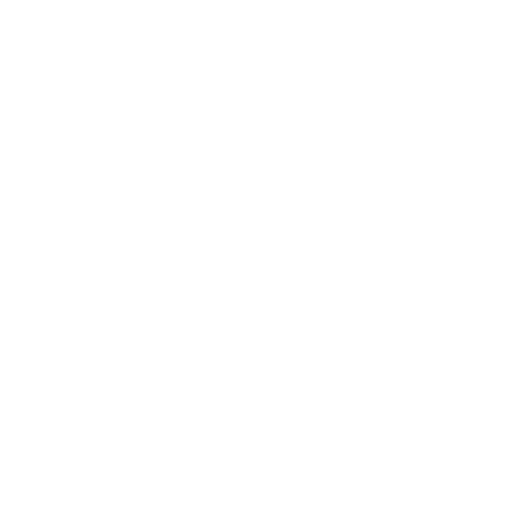
t = 0.00 s
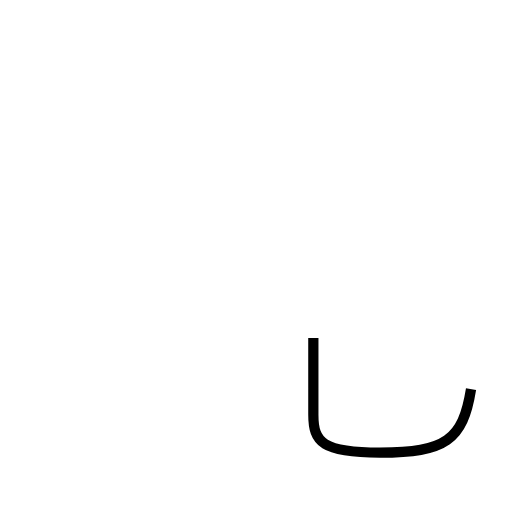
t = 0.86 s
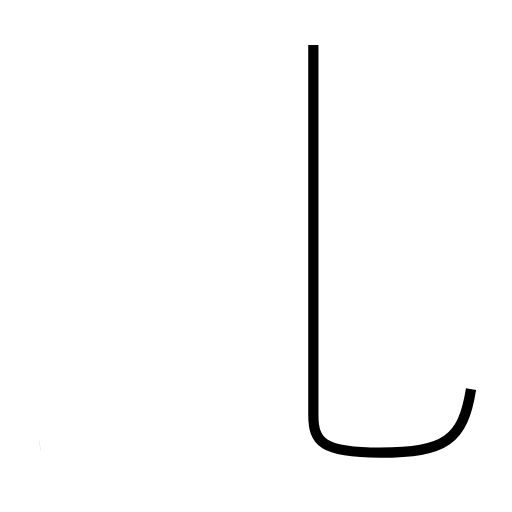
t = 1.72 s
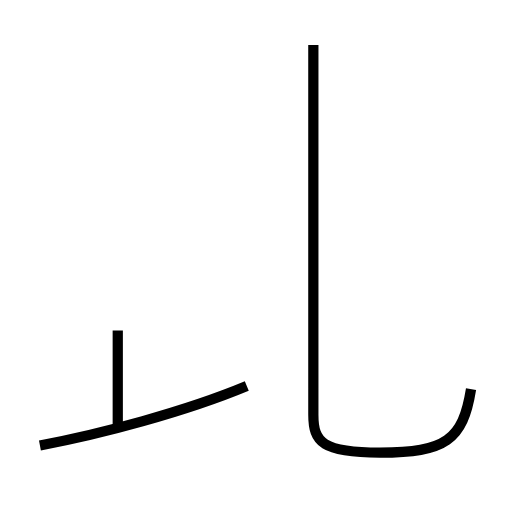
t = 2.63 s
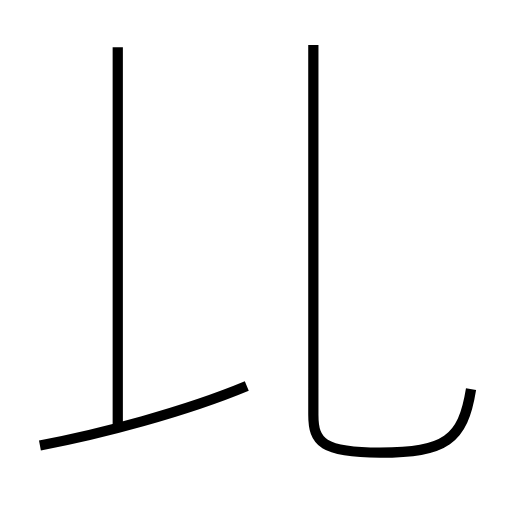
t = 3.46 s
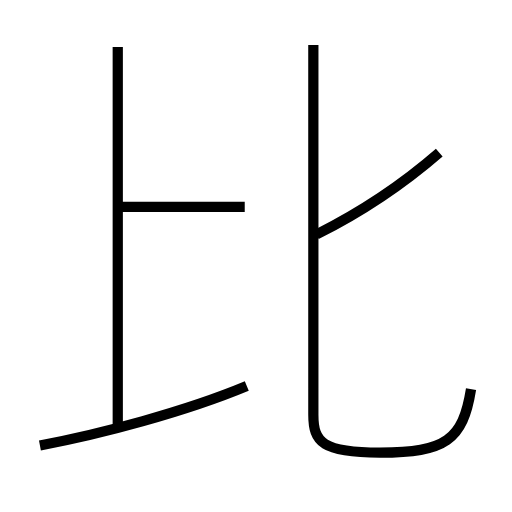
t = 4.25 s

The animated SVG that drew these frames (rendered in a browser with its animation timeline set to each time). Animation: 5 SMIL elements (animate=5); one cycle of 4.25 s.

<?xml version='1.0' encoding='utf-8'?>
<svg viewBox="0.0 -6.0 50.0 50.0" version="1.1" xmlns="http://www.w3.org/2000/svg"><rect x="-1000" y="-1000" width="2000" height="2000" stroke="white" fill="white" /><g style="fill:none;stroke:#000000;stroke-width:1"><path d="M 46.0 -6.0 C 45.2 -1.0 43.5 0.2 37.1 0.2 C 31.5 0.2 30.6 -0.8 30.6 -3.5 L 30.6 -39.6 " transform="translate(0.0 38.0)" stroke-dasharray="57.23178277136774" stroke-dashoffset="57.23178277136774"><animate attributeName="stroke-dashoffset" from="57.23178277136774" to="0" dur="1.7169534831410322s" begin="0s; anim_end.end" fill="freeze" id="anim0" /></path><path d="M 3.9 -0.5 C 9.8 -1.6 18.1 -3.8 24.1 -6.3 " transform="translate(0.0 38.0)" stroke-dasharray="21.04889738098887" stroke-dashoffset="21.04889738098887"><animate attributeName="stroke-dashoffset" from="21.04889738098887" to="0" dur="0.6314669214296661s" begin="anim0.end" fill="freeze" id="anim1" /></path><path d="M 11.5 -2.5 L 11.5 -39.4 " transform="translate(0.0 38.0)" stroke-dasharray="36.9" stroke-dashoffset="36.9"><animate attributeName="stroke-dashoffset" from="36.9" to="0" dur="1.107s" begin="anim1.end" fill="freeze" id="anim2" /></path><path d="M 23.9 -23.8 L 11.8 -23.8 " transform="translate(0.0 38.0)" stroke-dasharray="12.099999999999998" stroke-dashoffset="12.099999999999998"><animate attributeName="stroke-dashoffset" from="12.099999999999998" to="0" dur="0.36299999999999993s" begin="anim2.end" fill="freeze" id="anim3" /></path><path d="M 30.9 -21.1 C 34.9 -23.1 39.1 -25.8 42.9 -29.1" transform="translate(0.0 38.0)" stroke-dasharray="14.459450505273773" stroke-dashoffset="14.459450505273773"><animate attributeName="stroke-dashoffset" from="14.459450505273773" to="0" dur="0.4337835151582132s" begin="anim3.end" fill="freeze" id="anim_end" /></path></g></svg>
